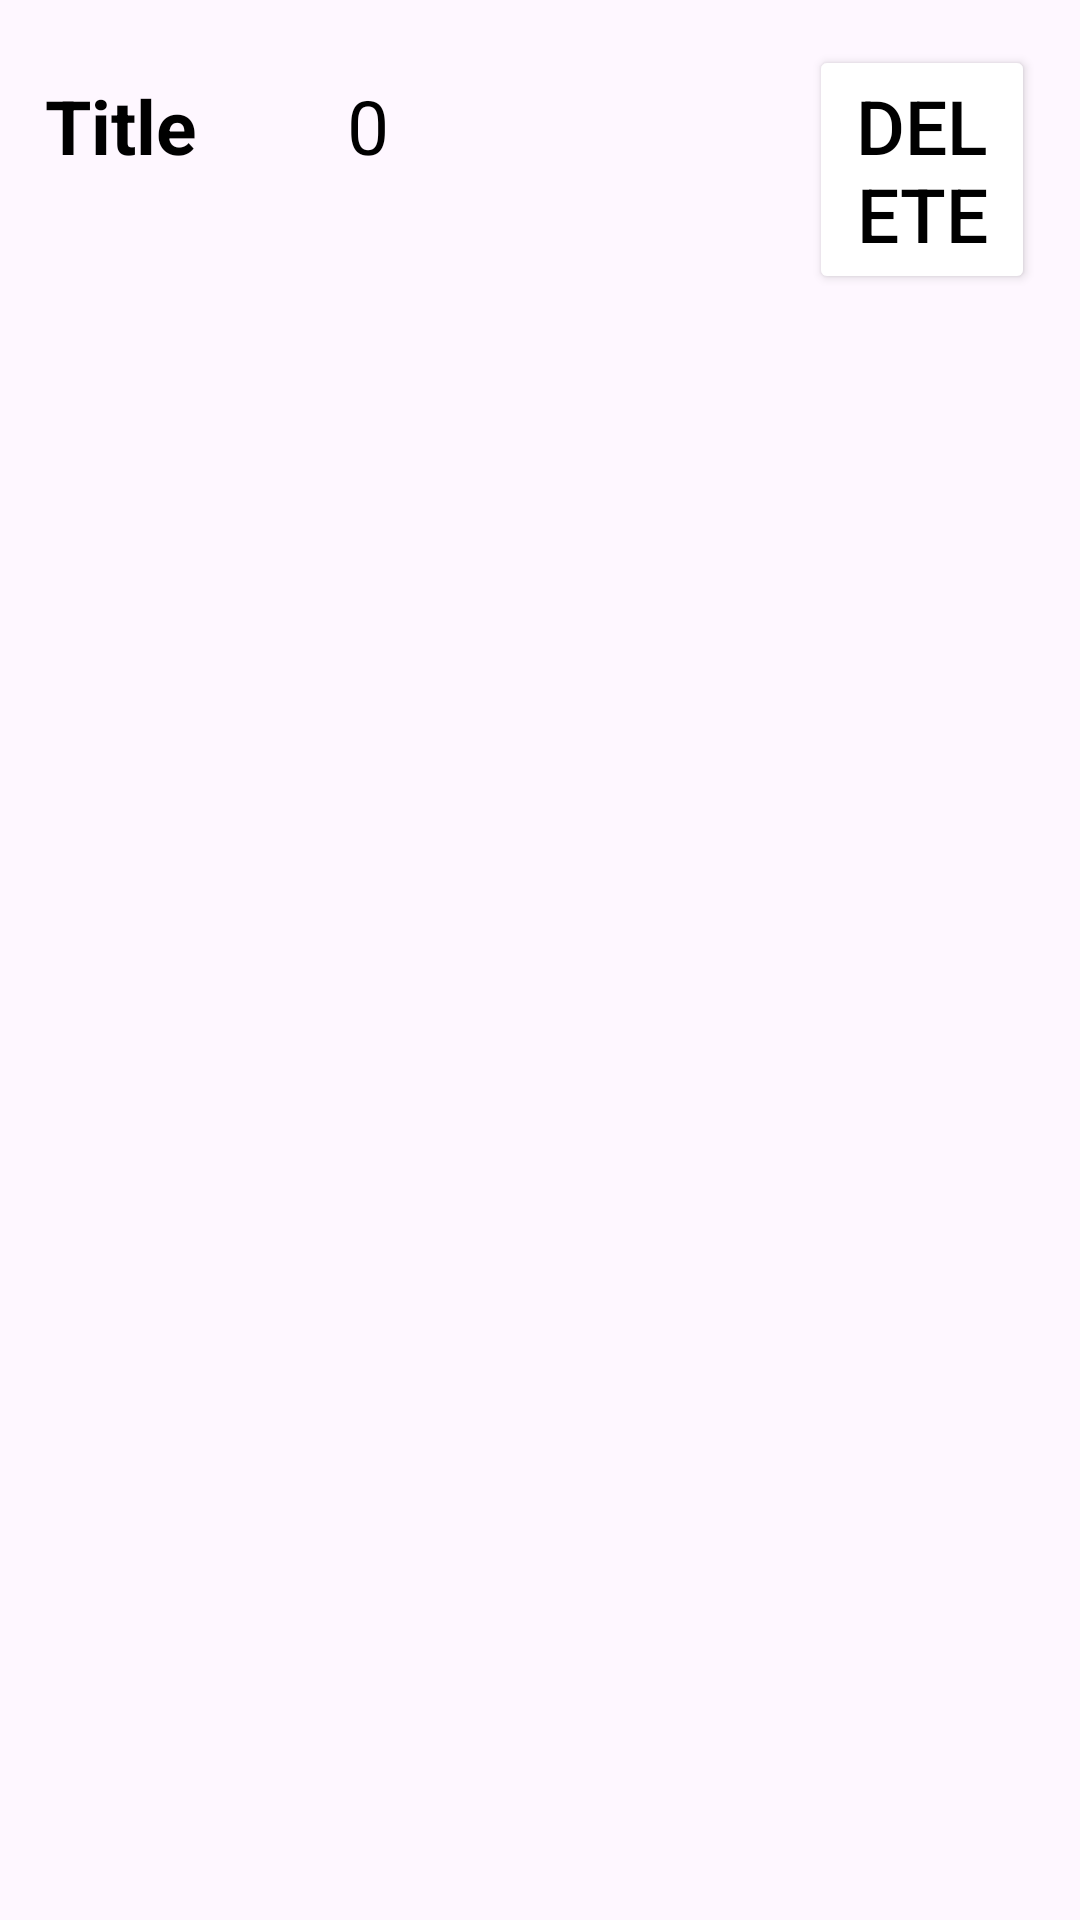

The Android layout XML behind this screen, and the referenced resources:
<!-- AndroidManifest.xml: application theme Theme.Lista_zadan -->
<!-- res/layout/tab_cell.xml -->
<?xml version="1.0" encoding="utf-8"?>
<LinearLayout xmlns:android="http://schemas.android.com/apk/res/android"
    android:orientation="horizontal"
    android:layout_width="match_parent"
    android:layout_height="80dp"
    android:padding="15dp">

    <TextView
        android:id="@+id/tabCellTitle"
        android:layout_width="wrap_content"
        android:layout_height="wrap_content"
        android:text="Title"
        android:textStyle="bold"
        android:maxLines="1"
        android:textColor="@color/black"
        android:textSize="25sp"
        android:layout_marginTop="10dp"/>
    <TextView
        android:id="@+id/count"
        android:layout_width="wrap_content"
        android:layout_height="wrap_content"
        android:text="0"
        android:textStyle="normal"
        android:textColor="@color/black"
        android:textSize="25sp"
        android:layout_marginTop="10dp"
        android:layout_marginStart="50dp"/>
    <Button
        android:layout_width="wrap_content"
        android:layout_height="wrap_content"
        android:text="delete"
        android:textSize="25sp"
        android:layout_gravity="end"
        android:layout_marginStart="140dp"
        android:textColor="@color/black"
        android:backgroundTint="@color/white" />
</LinearLayout>
<!-- resources referenced by this layout -->
<resources>
  <color name="black">#FF000000</color>
  <color name="white">#FFFFFFFF</color>
  <style name="Theme.Lista_zadan" parent="Base.Theme.Lista_zadan" />
  <style name="Base.Theme.Lista_zadan" parent="Theme.Material3.DayNight.NoActionBar">
          
          
      </style>
</resources>
